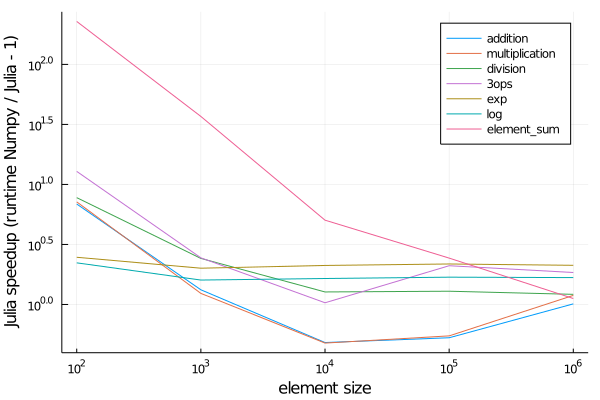

The table this chart was drawn from, first rows:
sys, op, size, timing
Julia, addition, 100, 6.550868232890704e-8
Numpy, addition, 100, 4.497769987210631e-7
Julia, multiplication, 100, 6.499284253578732e-8
Numpy, multiplication, 100, 4.649740003515035e-7
Julia, division, 100, 6.691277890466532e-8
Numpy, division, 100, 5.192700045881793e-7
Julia, 3ops, 100, 6.764604462474646e-8
Numpy, 3ops, 100, 8.686099972692318e-7
Julia, exp, 100, 4.0662e-7
Numpy, exp, 100, 1.005332000204362e-6
Julia, log, 100, 5.250894736842104e-7
Numpy, log, 100, 1.1666880018310621e-6
Julia, element_sum, 100, 6.93893893893894e-9
Numpy, element_sum, 100, 1.581193006131798e-6
Julia, addition, 1000, 6.27170588235294e-7
Numpy, addition, 1000, 8.310630000778474e-7
Julia, multiplication, 1000, 6.284716981132076e-7
Numpy, multiplication, 1000, 7.771480013616383e-7
Julia, division, 1000, 5.186815642458101e-7
Numpy, division, 1000, 1.2544040000648238e-6
Julia, 3ops, 1000, 6.272011494252873e-7
Numpy, 3ops, 1000, 1.5342100014095195e-6
Julia, exp, 1000, 3.907e-6
Numpy, exp, 1000, 7.834468000510243e-6
Julia, log, 1000, 5.299333333333333e-6
Numpy, log, 1000, 8.465086000796873e-6
Julia, element_sum, 1000, 4.8870314083080037e-8
Numpy, element_sum, 1000, 1.8003209988819435e-6
Julia, addition, 10000, 5.423e-6
Numpy, addition, 10000, 2.612772004795261e-6
Julia, multiplication, 10000, 5.429666666666667e-6
Numpy, multiplication, 10000, 2.5890590040944516e-6
Julia, division, 10000, 5.210833333333333e-6
Numpy, division, 10000, 6.625223999435548e-6
Julia, 3ops, 10000, 5.4918000000000005e-6
Numpy, 3ops, 10000, 5.674097999872174e-6
Julia, exp, 10000, 3.8208e-5
Numpy, exp, 10000, 8.076477100257762e-5
Julia, log, 10000, 5.2033e-5
Numpy, log, 10000, 8.561584999551996e-5
Julia, element_sum, 10000, 7.122642857142857e-7
Numpy, element_sum, 10000, 3.587719998904504e-6
Julia, addition, 100000, 5.5549e-5
Numpy, addition, 100000, 2.9339199005335104e-5
Julia, multiplication, 100000, 5.4616e-5
Numpy, multiplication, 100000, 2.9902807997132187e-5
Julia, division, 100000, 4.7955e-5
Numpy, division, 100000, 6.183047699596501e-5
Julia, 3ops, 100000, 6.6678e-5
Numpy, 3ops, 100000, 0.0001402
Julia, exp, 100000, 0.000379
Numpy, exp, 100000, 0.000824
Julia, log, 100000, 0.0005217
Numpy, log, 100000, 0.0008807
Julia, element_sum, 100000, 8.552e-6
Numpy, element_sum, 100000, 2.081022100173868e-5
Julia, addition, 1000000, 0.001189
Numpy, addition, 1000000, 0.001203
Julia, multiplication, 1000000, 0.001165
Numpy, multiplication, 1000000, 0.001387
... 10 more rows
